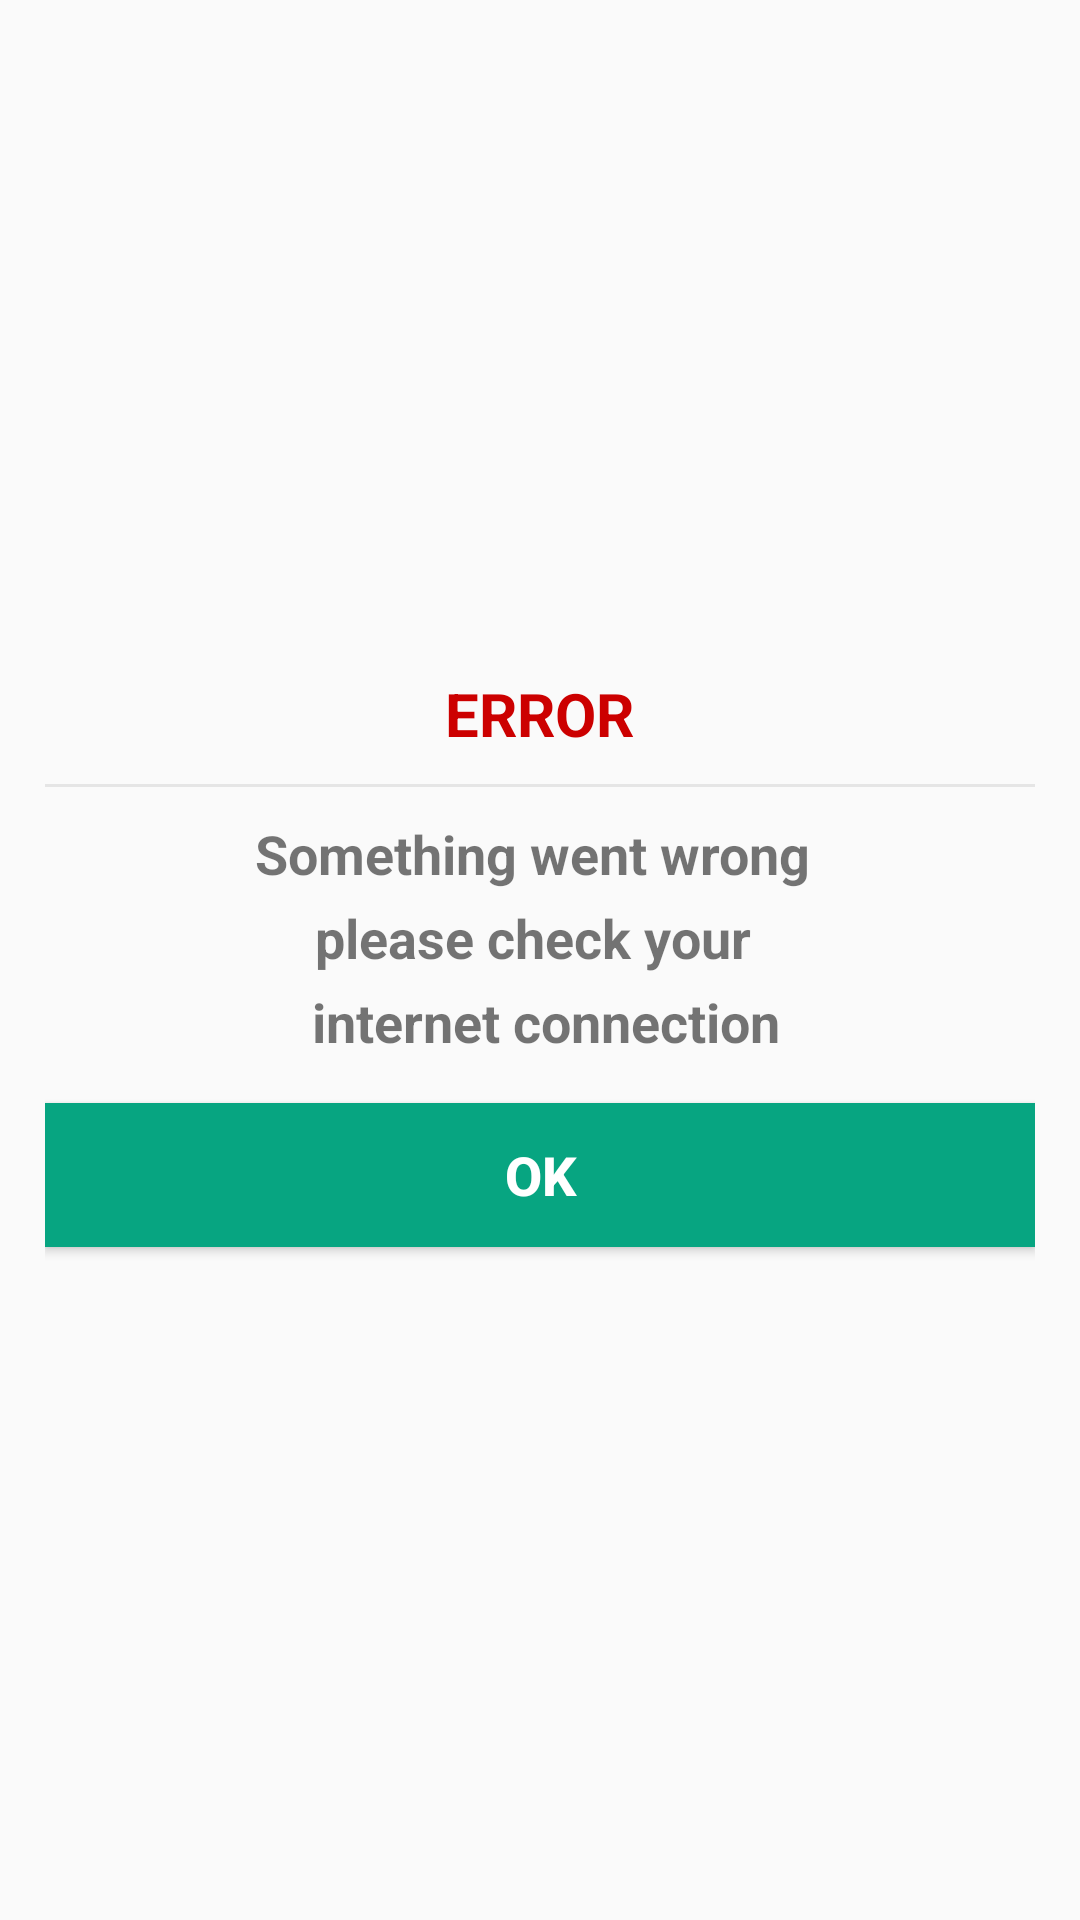

Produce the Android XML layout that renders to this screen, including the resource entries it uses.
<!-- AndroidManifest.xml: application theme AppTheme -->
<!-- res/layout/error_box.xml -->
<?xml version="1.0" encoding="utf-8"?>
<LinearLayout
    android:orientation="vertical"
    xmlns:android="http://schemas.android.com/apk/res/android"
    xmlns:app="http://schemas.android.com/apk/res-auto"
    xmlns:tools="http://schemas.android.com/tools"
    android:layout_width="match_parent"
    android:paddingVertical="15dp"
    android:paddingHorizontal="15dp"
    android:gravity="center"
    android:layout_height="wrap_content">

    <TextView
        android:layout_width="wrap_content"
        android:layout_height="wrap_content"
        android:text="Error"
        android:textAllCaps="true"
        android:textColor="@color/colorRed"
        android:textSize="20sp"
        android:textStyle="bold"
         />

    <View
        android:layout_marginTop="10dp"
        android:layout_width="match_parent"
        android:layout_height="1dp"
        android:background="#16000000"
        />

    <TextView
        android:layout_marginTop="10dp"
        android:layout_width="wrap_content"
        android:layout_height="wrap_content"
        android:textAlignment="center"
        android:lineHeight="28sp"
        android:text="@string/check_internet_error_text"
        android:textSize="18sp"
        android:textStyle="bold"
        />


    <Button
        android:id="@+id/okButton"
        android:textSize="18sp"
        android:text="OK"
        android:layout_marginTop="15dp"
        android:textStyle="bold"
        android:textColor="@android:color/white"
        android:background="@drawable/play_btn_bg"
        android:layout_width="match_parent"
        android:layout_height="wrap_content"/>



</LinearLayout>
<!-- resources referenced by this layout -->
<resources>
  <color name="colorRed">#cc0000</color>
  <!-- drawable play_btn_bg (drawable) -->
  <?xml version="1.0" encoding="utf-8"?>
  <ripple
      android:color="@color/colorPrimaryDark"
      xmlns:android="http://schemas.android.com/apk/res/android">
      <item>
          <shape>
              <solid android:color="@color/colorPrimary"/>
          </shape>
      </item>
  </ripple>
  <string name="check_internet_error_text">Something went wrong \nplease check your \n internet connection</string>
  <style name="AppTheme" parent="Theme.AppCompat.Light.NoActionBar">
          
          <item name="colorPrimary">@color/colorPrimary</item>
          <item name="colorPrimaryDark">@color/colorPrimaryDark</item>
          <item name="colorAccent">@color/colorAccent</item>
          <item name="android:statusBarColor">@color/white</item>
          <item name="android:windowLightStatusBar" tools:targetApi="m">true</item>
          <item name="snackbarStyle">@style/SnackBarStyle</item>
      </style>
  <color name="colorPrimaryDark">#06755C</color>
  <color name="colorPrimary">#07A581</color>
  <color name="colorAccent">#03DAC5</color>
  <color name="white">#fff</color>
  <style name="SnackBarStyle" parent="Widget.Design.Snackbar">
          <item name="android:layout_marginStart">16dp</item>
          <item name="android:layout_marginEnd">16dp</item>
      </style>
</resources>
